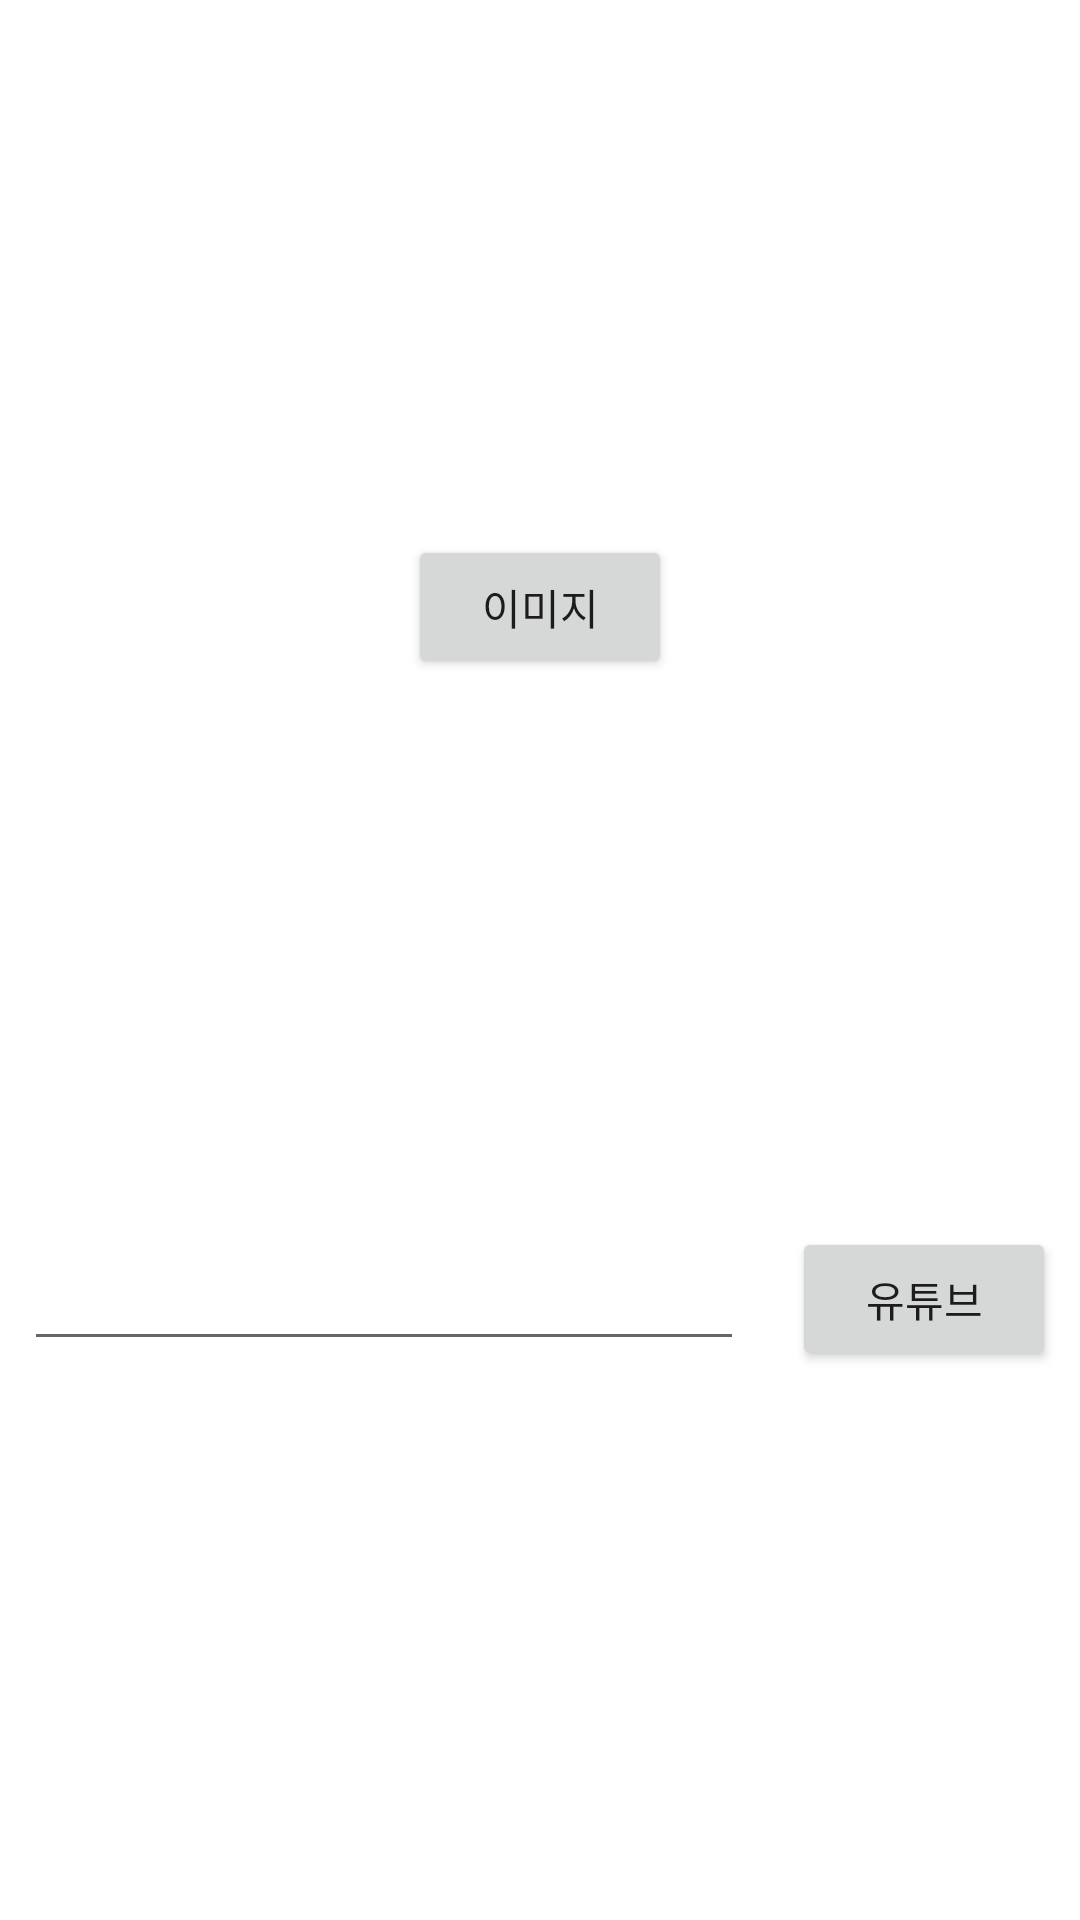

This screen was rendered from an Android layout file. Write that file and the resources it references.
<!-- AndroidManifest.xml: application theme Theme.W0702_explicit_intent -->
<!-- res/layout/activity_main.xml -->
<?xml version="1.0" encoding="utf-8"?>
<androidx.constraintlayout.widget.ConstraintLayout xmlns:android="http://schemas.android.com/apk/res/android"
    xmlns:app="http://schemas.android.com/apk/res-auto"
    xmlns:tools="http://schemas.android.com/tools"
    android:layout_width="match_parent"
    android:layout_height="match_parent"
    tools:context=".MainActivity">

    <Button
        android:id="@+id/btn_explicit_intent"
        android:layout_width="wrap_content"
        android:layout_height="wrap_content"
        android:text="이미지"
        app:layout_constraintBottom_toTopOf="@id/edit_text"
        app:layout_constraintEnd_toEndOf="parent"
        app:layout_constraintStart_toStartOf="parent"
        app:layout_constraintTop_toTopOf="parent" />

    <EditText
        android:id="@+id/edit_text"
        android:layout_width="0dp"
        android:layout_height="wrap_content"
        android:layout_margin="8dp"
        app:layout_constraintTop_toBottomOf="@id/btn_explicit_intent"
        app:layout_constraintLeft_toLeftOf="parent"
        app:layout_constraintBottom_toBottomOf="parent"
        app:layout_constraintRight_toLeftOf="@id/btn_implicit_intent"/>

    <Button
        android:id="@+id/btn_implicit_intent"
        android:layout_width="wrap_content"
        android:layout_height="wrap_content"
        android:layout_margin="8dp"
        android:text="유튜브"
        app:layout_constraintBottom_toBottomOf="parent"
        app:layout_constraintRight_toRightOf="parent"
        app:layout_constraintLeft_toRightOf="@id/edit_text"
        app:layout_constraintTop_toBottomOf="@id/btn_explicit_intent" />

</androidx.constraintlayout.widget.ConstraintLayout>
<!-- resources referenced by this layout -->
<resources>
  <style name="Theme.W0702_explicit_intent" parent="Theme.MaterialComponents.DayNight.DarkActionBar">
          
          <item name="colorPrimary">@color/purple_500</item>
          <item name="colorPrimaryVariant">@color/purple_700</item>
          <item name="colorOnPrimary">@color/white</item>
          
          <item name="colorSecondary">@color/teal_200</item>
          <item name="colorSecondaryVariant">@color/teal_700</item>
          <item name="colorOnSecondary">@color/black</item>
          
          <item name="android:statusBarColor">?attr/colorPrimaryVariant</item>
          
      </style>
  <!-- not gathered from this repository: default colours our renderer supplied (Android Studio template values) -->
  <color name="purple_500">#FF6200EE</color>
  <color name="purple_700">#FF3700B3</color>
  <color name="teal_200">#FF03DAC5</color>
  <color name="teal_700">#FF018786</color>
  <color name="black">#FF000000</color>
  <color name="white">#FFFFFFFF</color>
</resources>
